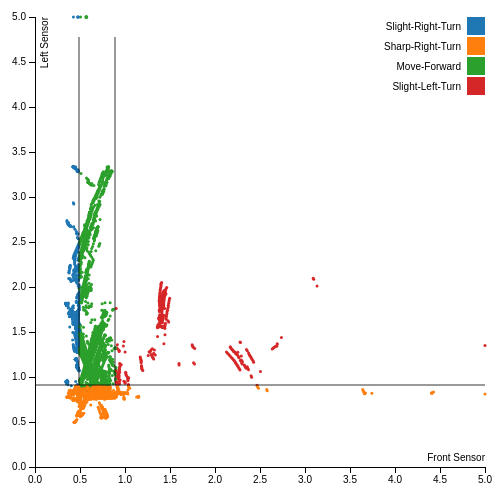
D3 v3 page, settled after 360 driven frames (6 s of simulated time); the page loaded 1 data file(s).


var margin = {top: 20, right: 20, bottom: 30, left: 40},
    width = 960 - margin.left - margin.right,
    height = 500 - margin.top - margin.bottom;
var x = d3.scale.linear()
    .range([0, height]);
    // Why linear instead of identity, like we saw before?
    // Here, we don't have the same range for the X and Y axis, which is wht the identity() function is for. Linear is a good choice here because we have continuous variables.
var y = d3.scale.linear()
    .range([height, 0]);
var color = d3.scale.category10();
  // Setting the axes
var xAxis = d3.svg.axis()
    .scale(x)
    .orient("bottom");
var yAxis = d3.svg.axis()
    .scale(y)
    .orient("left");
  // Setting the SVG object and the g object that's transformed to be within the SVG
var svg = d3.select("body").append("svg")
    .attr("width", width + margin.left + margin.right)
    .attr("height", height + margin.top + margin.bottom)
  .append("g")
    .attr("transform", "translate(" + margin.left + "," + margin.top + ")");
  // What is this data function?
  // This is how you add data from a flat file. There are a bunch of options of what types of files you can use.
d3.tsv("scatter.tsv", function(error, data) {
  // What's this = + for?
  // It's just to explicity state that these items are treated like numbers. Not always necessary.
  data.forEach(function(d) {
    d.US1 = +d.US1;
    d.US2 = +d.US2;
  });
  x.domain(d3.extent(data, function(d) { return d.US2; })).nice();
  y.domain(d3.extent(data, function(d) { return d.US1; })).nice();
  // Here we are setting the x and y domain to the min and max of the features we're using
  // What's that extent function?
  // Returns the minimum and maximum value in the given array using natural order. This is equivalent to calling d3.min and d3.max simultaneously.
  // What's that nice function?
  // Just makes it so the domain rounds to a nice number. :)
  // What's he doing here, chaining both calling the axis and adding text?
  svg.append("g")
      .attr("class", "x axis")
      .attr("transform", "translate(0," + height + ")")
      .call(xAxis) // That's the call function
    .append("text")
      .attr("class", "label")
      .attr("x", width-450)
      .attr("y", -6)
      .style("text-anchor", "end")
      .text("Front Sensor");
  // He's appending the x axis with the sub-text
  svg.append("g")
      .attr("class", "y axis")
      .call(yAxis)
    .append("text")
      .attr("class", "label")
      .attr("transform", "rotate(-90)")
      .attr("y", 6)
      .attr("dy", ".71em")
      .style("text-anchor", "end")
      .text("Left Sensor")
  // What's all this?
  // Here is where Bostock makes the circles, and he sets the x and y coordinates based on the value and fitting them into the scales we set before for x and y.
  svg.selectAll(".dot")
      .data(data)
    .enter().append("circle")
      .attr("class", "dot")
      .attr("r", 1.5)
      .attr("cx", function(d) { return x(d.US2); })
      .attr("cy", function(d) { return y(d.US1); })
      .style("fill", function(d) { return color(d.Class); });

  svg.append('line')
  .attr('x1',0)
  .attr('y1',height-82)
  .attr('x2',height)
  .attr('y2',height-82)
  .attr("stroke","black")
  .attr("stroke-width",".8px")

    svg.append('line')
  .attr('x1',44)
  .attr('y1',height-82)
  .attr('x2',44)
  .attr('y2',margin.top)
  .attr("stroke","black")
  .attr("stroke-width",".8px")

    svg.append('line')
  .attr('x1',80)
  .attr('y1',height-82)
  .attr('x2',80)
  .attr('y2',margin.top)
  .attr("stroke","black")
  .attr("stroke-width",".8px")
  // What's going on this with this color domain?
  // He's creating a legend variable that will be called to create the rectangles and the text
  // The data used will the different colors we used from our data domain().
  // We can reference the data because all of this is within the data function (d3.tsv()).
  var legend = svg.selectAll(".legend")
      .data(color.domain())
    .enter().append("g")
      .attr("class", "legend")
      .attr("transform", function(d, i) { return "translate(0," + i * 20 + ")"; });
  legend.append("rect")
      .attr("x", width - 468)
      .attr("width", 18)
      .attr("height", 18)
      .style("fill", color);
  legend.append("text")
      .attr("x", width - 474)
      .attr("y", 9)
      .attr("dy", ".35em")
      .style("text-anchor", "end")
      .text(function(d) { return d; });
});


### data: scatter.tsv
US1	US2	Class
1.687	0.445	Slight-Right-Turn
1.687	0.449	Slight-Right-Turn
1.687	0.449	Slight-Right-Turn
1.687	0.449	Slight-Right-Turn
1.687	0.449	Slight-Right-Turn
1.686	0.446	Slight-Right-Turn
1.684	0.451	Slight-Right-Turn
1.68	0.453	Slight-Right-Turn
0.753	0.457	Sharp-Right-Turn
0.744	0.462	Sharp-Right-Turn
0.735	0.467	Sharp-Right-Turn
0.729	0.469	Sharp-Right-Turn
0.723	0.477	Sharp-Right-Turn
0.757	0.48	Sharp-Right-Turn
0.76	0.483	Sharp-Right-Turn
0.757	0.482	Sharp-Right-Turn
0.761	0.482	Sharp-Right-Turn
0.762	0.482	Sharp-Right-Turn
0.765	0.482	Sharp-Right-Turn
0.812	0.481	Sharp-Right-Turn
0.814	0.48	Sharp-Right-Turn
0.811	0.479	Sharp-Right-Turn
0.908	0.478	Slight-Right-Turn
1.27	0.477	Slight-Right-Turn
1.639	0.476	Slight-Right-Turn
1.638	0.475	Slight-Right-Turn
1.637	0.474	Slight-Right-Turn
1.636	0.475	Slight-Right-Turn
1.635	0.475	Slight-Right-Turn
1.635	0.475	Slight-Right-Turn
1.635	0.475	Slight-Right-Turn
1.635	0.475	Slight-Right-Turn
1.633	0.475	Slight-Right-Turn
1.629	0.474	Slight-Right-Turn
1.624	0.473	Slight-Right-Turn
1.618	0.473	Slight-Right-Turn
1.611	0.473	Slight-Right-Turn
1.609	0.472	Slight-Right-Turn
1.603	0.471	Slight-Right-Turn
0.576	0.471	Sharp-Right-Turn
1.581	0.471	Slight-Right-Turn
1.572	0.471	Slight-Right-Turn
1.562	0.47	Slight-Right-Turn
1.553	0.47	Slight-Right-Turn
1.179	0.47	Slight-Right-Turn
1.167	0.47	Slight-Right-Turn
1.159	0.471	Slight-Right-Turn
1.151	0.471	Slight-Right-Turn
1.143	0.471	Slight-Right-Turn
1.136	0.471	Slight-Right-Turn
1.128	0.472	Slight-Right-Turn
1.477	0.472	Slight-Right-Turn
1.129	0.473	Slight-Right-Turn
1.457	0.473	Slight-Right-Turn
1.448	0.474	Slight-Right-Turn
1.438	0.475	Slight-Right-Turn
1.428	0.486	Slight-Right-Turn
1.418	0.485	Slight-Right-Turn
1.409	0.486	Slight-Right-Turn
1.399	0.485	Slight-Right-Turn
... 5,396 more rows